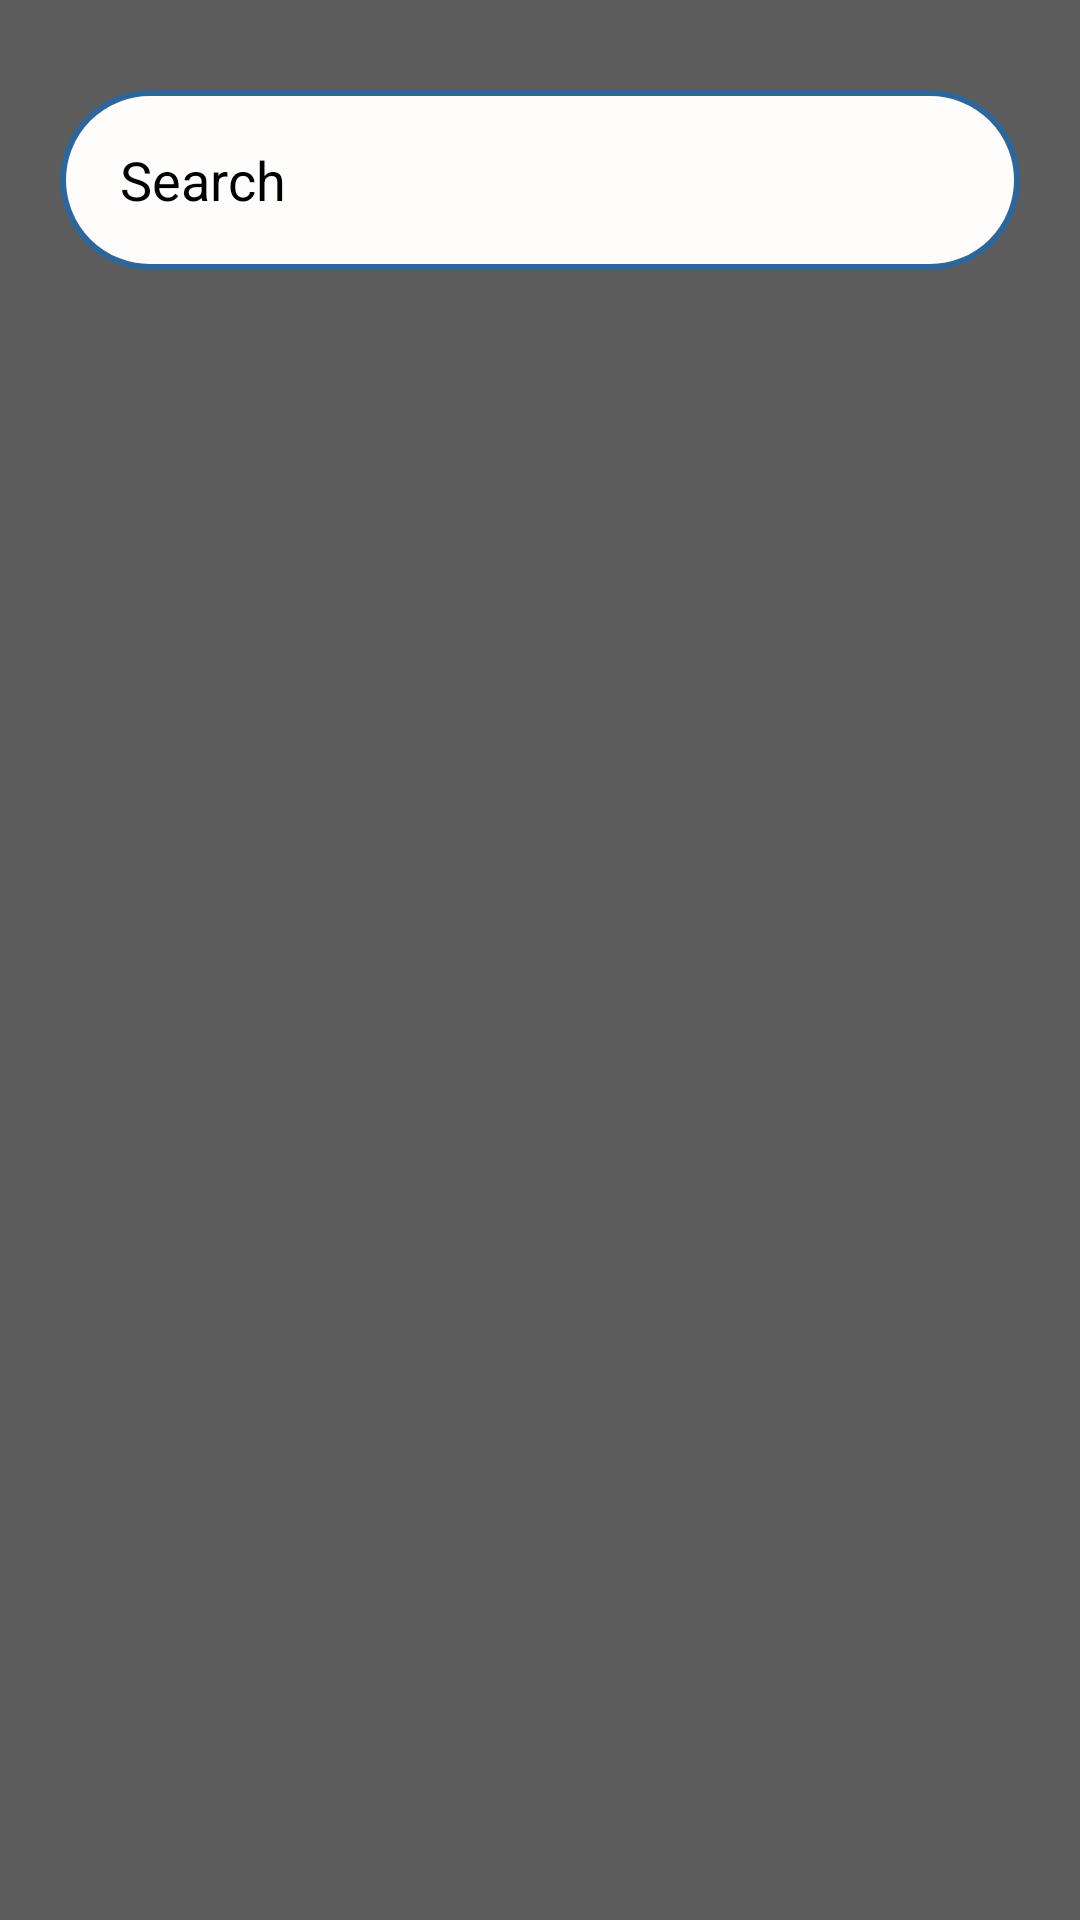

The Android layout XML behind this screen, and the referenced resources:
<!-- AndroidManifest.xml: application theme Theme.Design.NoActionBar -->
<!-- res/layout/fragment_search.xml -->
<?xml version="1.0" encoding="utf-8"?>
<FrameLayout xmlns:android="http://schemas.android.com/apk/res/android"
    xmlns:tools="http://schemas.android.com/tools"
    android:layout_width="match_parent"
    android:layout_height="match_parent"
    android:background="#45D6D3D3"
    tools:context=".fragments.home">
    <LinearLayout
        android:layout_width="match_parent"
        android:layout_height="match_parent"
        android:orientation="vertical"
        >

        <EditText
            android:layout_marginTop="30dp"
            android:paddingLeft="20dp"
            android:id="@+id/search"
            android:layout_width="match_parent"

            android:layout_height="60dp"
            android:background="@drawable/custom_input"
            android:inputType="textEmailAddress"

            android:hint="Search"
            android:textColorHint="@color/black"

            android:textColor="@color/black"
            android:layout_marginLeft="20dp"
            android:layout_marginRight="20dp"
            android:layout_marginBottom="20dp"

         />

        <ListView
            android:id="@+id/list"
            android:layout_width="match_parent"
            android:layout_height="match_parent"
            android:layout_marginBottom="60dp"


            />


    </LinearLayout>


</FrameLayout>
<!-- resources referenced by this layout -->
<resources>
  <color name="black">#FF000000</color>
  <!-- drawable custom_input (drawable) -->
  <?xml version="1.0" encoding="utf-8"?>
  <shape xmlns:android="http://schemas.android.com/apk/res/android"
      >
  
      <solid android:color="#FFFCFC" />
  
      <stroke
          android:width="2dp"
          android:color="#2f6699" />
      <corners
          android:radius="300dp"
          />
  </shape>
</resources>
